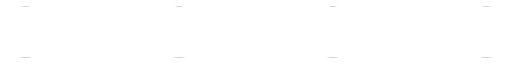
t = 0.00 s
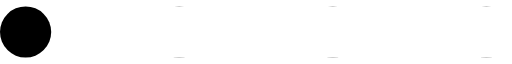
t = 0.61 s
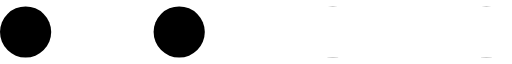
t = 1.36 s
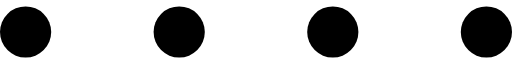
t = 2.00 s
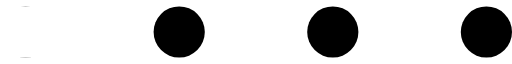
t = 2.61 s
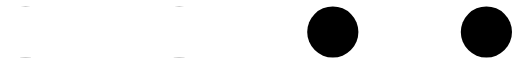
t = 3.36 s

The animated SVG that drew these frames (rendered in a browser with its animation timeline set to each time). Animation: 1 SMIL element (animateTransform=1); one cycle of 4.00 s, repeats indefinitely.

<svg width="60px" height="6px" viewBox="0 0 60 6" xmlns="http://www.w3.org/2000/svg">

    <circle cx="3" cy="3" r="3" fill="black"></circle>
    <circle cx="21" cy="3" r="3" fill="black"></circle>
    <circle cx="39" cy="3" r="3" fill="black"></circle>
    <circle cx="57" cy="3" r="3" fill="black"></circle>    

    <rect x="0" y="0" width="60" height="6" fill="white">
            <animateTransform 
                attributeName="transform" 
                dur="4s" 
                type="translate"
                values="0;12;30;48;60;-48;-30;-12;0"
                keyTimes="0;.12;.25;.37;.5;.62;.75;.87;1" 
                repeatCount="indefinite"
                calcMode="discrete"/>
    </rect>

</svg>
